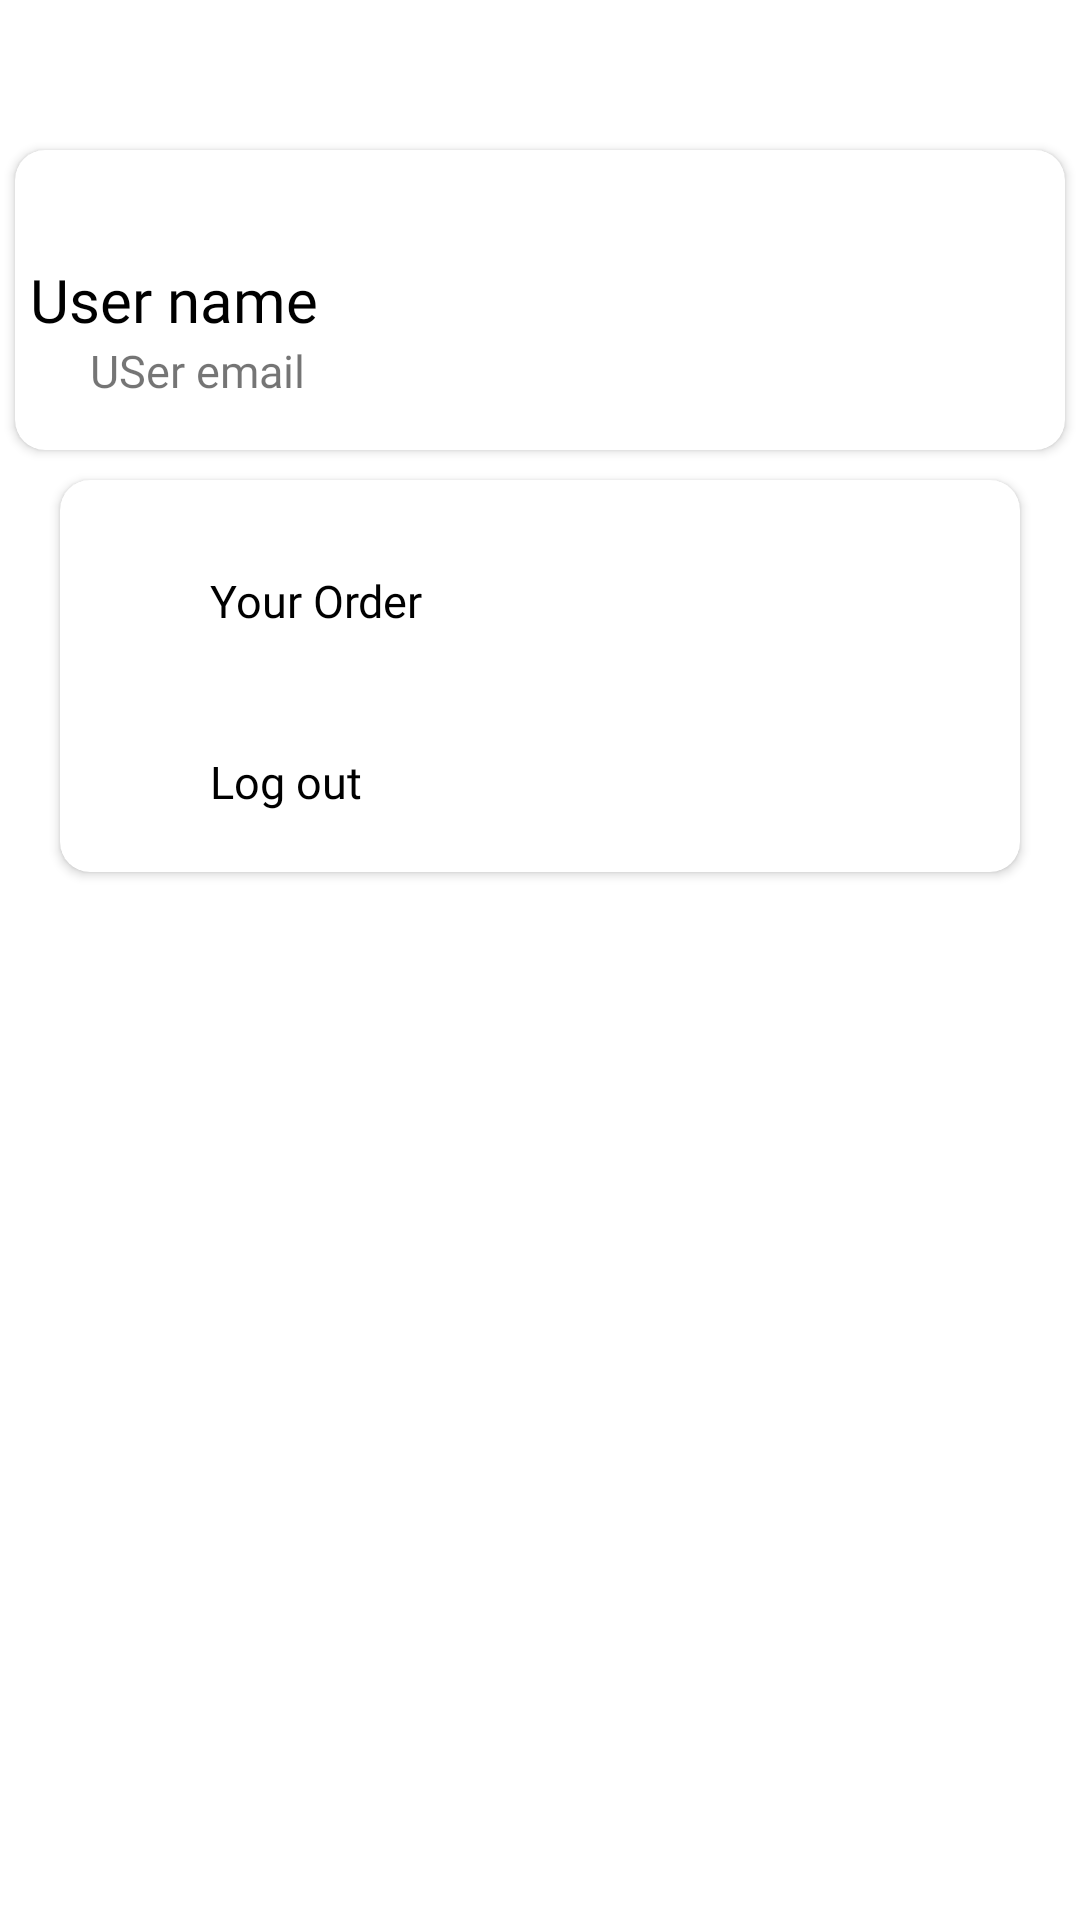

Android layout source for this screen:
<!-- AndroidManifest.xml: application theme Theme.Task2Pizza -->
<!-- res/layout/fragment_profilec.xml -->
<?xml version="1.0" encoding="utf-8"?>
<FrameLayout xmlns:android="http://schemas.android.com/apk/res/android"
    xmlns:app="http://schemas.android.com/apk/res-auto"
    xmlns:tools="http://schemas.android.com/tools"
    android:layout_width="match_parent"
    android:layout_height="match_parent"
    tools:context=".Customer.ProfileCFragment">

    <LinearLayout
        android:layout_width="match_parent"
        android:layout_height="match_parent"
        android:orientation="vertical">

        <androidx.cardview.widget.CardView
            android:layout_width="match_parent"
            android:layout_height="100dp"
            android:layout_marginHorizontal="5dp"
            android:layout_marginTop="50dp"
            android:elevation="8dp"
            app:cardCornerRadius="10dp">

            <RelativeLayout
                android:layout_width="match_parent"
                android:layout_height="match_parent"
                android:layout_margin="5dp">

                <TextView
                    android:id="@+id/user_name_id"
                    android:layout_width="wrap_content"
                    android:layout_height="wrap_content"
                    android:layout_centerVertical="true"
                    android:fontFamily="@font/opensans_bold"
                    android:text="User name"
                    android:textColor="@color/black"
                    android:textSize="20sp" />

                <TextView
                    android:id="@+id/user_email_id"
                    android:layout_width="wrap_content"
                    android:layout_height="wrap_content"
                    android:layout_below="@id/user_name_id"
                    android:layout_marginStart="20dp"
                    android:fontFamily="@font/opensans_bold"
                    android:text="USer email"
                    android:textSize="15sp" />


            </RelativeLayout>


        </androidx.cardview.widget.CardView>


        <androidx.cardview.widget.CardView
            android:layout_width="match_parent"
            android:layout_height="wrap_content"
            android:layout_marginHorizontal="20dp"
            android:layout_marginTop="10dp"
            android:elevation="8dp"
            app:cardCornerRadius="10dp">

            <LinearLayout
                android:layout_width="match_parent"
                android:layout_height="wrap_content"
                android:layout_margin="5dp"
                android:orientation="vertical">

                <TextView
                    android:id="@+id/your_order_id"
                    android:layout_width="match_parent"
                    android:layout_height="wrap_content"
                    android:layout_marginHorizontal="30dp"
                    android:layout_marginTop="10dp"
                    android:drawableRight="@drawable/ic_baseline_arrow_forward_ios_24"
                    android:drawablePadding="40dp"
                    android:padding="15dp"
                    android:text="Your Order"
                    android:fontFamily="@font/open_sans_reguler"
                    android:textColor="@color/black"
                    android:textSize="15sp"


                    />

                <TextView
                    android:id="@+id/log_out_id"
                    android:layout_width="match_parent"
                    android:layout_height="wrap_content"
                    android:layout_marginHorizontal="30dp"
                    android:layout_marginTop="10dp"
                    android:drawableRight="@drawable/ic_baseline_arrow_forward_ios_24"
                    android:drawablePadding="40dp"
                    android:padding="15dp"
                    android:text="Log out "
                    android:fontFamily="@font/open_sans_reguler"
                    android:textColor="@color/black"
                    android:textSize="15sp" />
            </LinearLayout>
        </androidx.cardview.widget.CardView>

    </LinearLayout>


</FrameLayout>
<!-- resources referenced by this layout -->
<resources>
  <color name="black">#FF000000</color>
  <style name="Theme.Task2Pizza" parent="Theme.MaterialComponents.DayNight.NoActionBar">
          
          <item name="colorPrimary">@color/bgcolor</item>
          <item name="colorPrimaryVariant">@color/black</item>
          <item name="colorOnPrimary">@color/white</item>
          
          <item name="colorSecondary">@color/teal_200</item>
          <item name="colorSecondaryVariant">@color/teal_700</item>
          <item name="colorOnSecondary">@color/black</item>
          
          <item name="android:statusBarColor">?attr/colorPrimaryVariant</item>
          
      </style>
  <color name="bgcolor">#FF0032</color>
  <color name="white">#FFFFFFFF</color>
  <color name="teal_200">#FF03DAC5</color>
  <color name="teal_700">#FF018786</color>
</resources>
